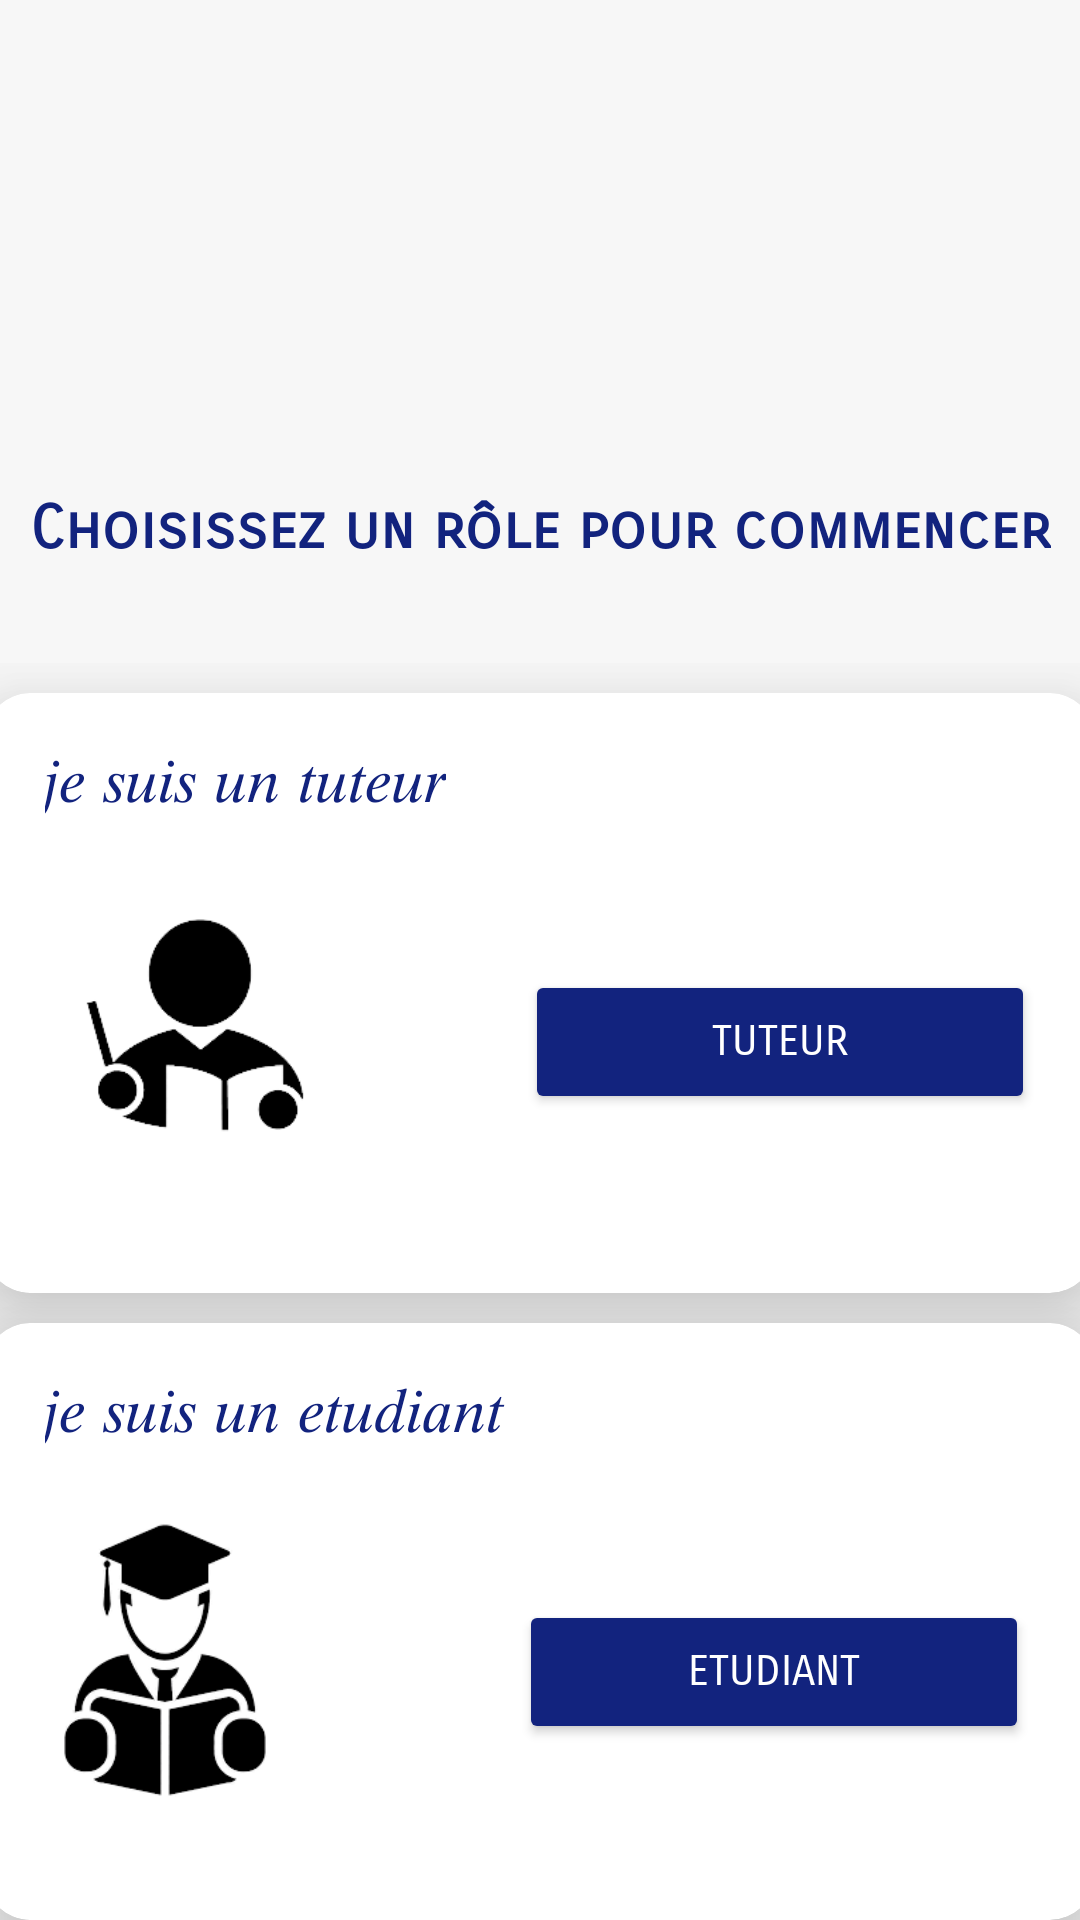

Reconstruct the res/layout file that produces this screen, plus the resources it refers to.
<!-- AndroidManifest.xml: application theme Theme.ISGATuteur -->
<!-- res/layout/activity_accueil.xml -->
<?xml version="1.0" encoding="utf-8"?>
<androidx.constraintlayout.widget.ConstraintLayout xmlns:android="http://schemas.android.com/apk/res/android"
    xmlns:app="http://schemas.android.com/apk/res-auto"
    xmlns:tools="http://schemas.android.com/tools"
    android:layout_width="match_parent"
    android:layout_height="match_parent"
    android:background="@color/gris"
    tools:context=".AccueilActivity">

    <TextView
        android:id="@+id/lookFor_text"
        android:layout_width="wrap_content"
        android:layout_height="wrap_content"
        android:layout_marginTop="164dp"
        android:text="Choisissez un rôle pour commencer"
        android:fontFamily="sans-serif-smallcaps"
        android:textAlignment="center"
        android:textColor="@color/blue"
        android:textSize="20dp"
        android:textStyle="bold"
        app:layout_constraintEnd_toEndOf="parent"
        app:layout_constraintStart_toStartOf="parent"
        app:layout_constraintTop_toTopOf="parent" />

    <LinearLayout
        android:id="@+id/linearLayout"
        android:layout_width="0dp"
        android:layout_height="match_parent"
        android:layout_marginTop="221dp"
        android:orientation="vertical"
        app:layout_constraintEnd_toEndOf="parent"
        app:layout_constraintStart_toStartOf="parent"
        app:layout_constraintTop_toTopOf="parent">

        <androidx.cardview.widget.CardView
            android:id="@+id/cv_tutor"
            android:layout_width="370dp"
            android:layout_gravity="center"
            android:layout_height="wrap_content"
            android:layout_marginLeft="10dp"
            android:layout_marginTop="10dp"
            android:layout_marginRight="10dp"
            app:cardElevation="20dp"
            android:minHeight="200dp"
            app:cardBackgroundColor="@color/white"
            app:cardCornerRadius="15dp">


            <LinearLayout
                android:layout_width="match_parent"
                android:layout_height="match_parent"
                android:orientation="vertical">

                <TextView
                    android:id="@+id/textView6"
                    android:layout_width="wrap_content"
                    android:layout_height="wrap_content"
                    android:layout_marginLeft="20dp"
                    android:layout_marginTop="15dp"
                    android:text="𝑗𝑒 𝑠𝑢𝑖𝑠 𝑢𝑛 𝑡𝑢𝑡𝑒𝑢𝑟"
                    android:textColor="@color/blue"
                    android:textSize="20sp" />


                <LinearLayout
                    android:layout_width="match_parent"
                    android:layout_height="match_parent"
                    android:orientation="horizontal">


                    <ImageView
                        android:id="@+id/imageView2"
                        android:layout_width="120dp"
                        android:layout_height="110dp"
                        android:layout_marginLeft="10dp"
                        android:layout_marginTop="20dp"
                        app:srcCompat="@drawable/proff" />

                    <Button
                        android:id="@+id/btnTutor"
                        android:layout_width="170dp"
                        android:layout_height="wrap_content"
                        android:layout_marginLeft="50dp"
                        android:layout_marginTop="50dp"
                        android:layout_marginRight="10dp"
                        android:backgroundTint="@color/blue"
                        android:elevation="10dp"
                        android:text="Tuteur"
                        android:textColor="@color/white" />

                </LinearLayout>


            </LinearLayout>

        </androidx.cardview.widget.CardView>


        <androidx.cardview.widget.CardView
            android:id="@+id/cv_student"
            android:layout_width="370dp"
            android:layout_gravity="center"
            android:layout_height="wrap_content"
            android:layout_marginLeft="10dp"
            android:layout_marginTop="10dp"
            android:layout_marginRight="10dp"
            android:minHeight="200dp"
            app:cardElevation="20dp"
            app:cardBackgroundColor="@color/white"
            app:cardCornerRadius="15dp">


            <LinearLayout
                android:id="@+id/innerLayou"
                android:layout_width="match_parent"
                android:layout_height="match_parent"
                android:orientation="vertical">

                <TextView
                    android:id="@+id/textView7"
                    android:layout_width="wrap_content"
                    android:layout_height="wrap_content"
                    android:layout_marginLeft="20dp"
                    android:layout_marginTop="15dp"
                    android:text="𝑗𝑒 𝑠𝑢𝑖𝑠 𝑢𝑛 𝑒𝑡𝑢𝑑𝑖𝑎𝑛𝑡"
                    android:textColor="@color/blue"
                    android:textSize="20sp" />


                <LinearLayout
                    android:layout_width="match_parent"
                    android:layout_height="match_parent"
                    android:orientation="horizontal">


                    <ImageView
                        android:id="@+id/imageView3"
                        android:layout_width="100dp"
                        android:layout_height="100dp"
                        android:layout_marginLeft="10dp"
                        android:layout_marginTop="20dp"
                        app:srcCompat="@drawable/etudiant" />

                    <Button
                        android:id="@+id/btnStudent"
                        android:layout_width="170dp"
                        android:layout_height="wrap_content"
                        android:layout_marginLeft="68dp"
                        android:layout_marginTop="50dp"
                        android:layout_marginRight="10dp"
                        android:backgroundTint="@color/blue"
                        android:elevation="10dp"
                        android:text="Etudiant"
                        android:textColor="@color/white" />

                </LinearLayout>


            </LinearLayout>

        </androidx.cardview.widget.CardView>


    </LinearLayout>

</androidx.constraintlayout.widget.ConstraintLayout>
<!-- resources referenced by this layout -->
<resources>
  <color name="blue">#12237E</color>
  <color name="gris">#4BE4E4E4</color>
  <color name="white">#FFFFFFFF</color>
  <!-- drawable etudiant: png bitmap (drawable, 9763 bytes) -->
  <!-- drawable proff: png bitmap (drawable, 7950 bytes) -->
  <style name="Theme.ISGATuteur" parent="Theme.MaterialComponents.DayNight.DarkActionBar">
          
          <item name="colorPrimary">@color/blue</item>
          <item name="colorPrimaryVariant">@color/blue</item>
          <item name="colorOnPrimary">@color/white</item>
          
          <item name="colorSecondary">@color/teal_200</item>
          <item name="colorSecondaryVariant">@color/teal_700</item>
          <item name="colorOnSecondary">@color/black</item>
          
          <item name="android:statusBarColor">?attr/colorPrimaryVariant</item>
          
          <item name="android:fontFamily">sans-serif-smallcaps</item>
          <item name="android:windowIsTranslucent">true</item>
      </style>
  <color name="teal_200">#FF03DAC5</color>
  <color name="teal_700">#FF018786</color>
  <color name="black">#FF000000</color>
</resources>
